71-way image classification set "data" from GitHub (Mr-Nobody003/PantryMatch2.0); label vocabulary: almonds, amla, anchovy, apricot, ash gourd, avocado, bamboo shoot, barley, basil, bay leaf, beans, bhujia, blackberry, cantaloupe, cardamom, cashew, chicken, chickpeas, cinnamon stick, cloves, coconut, coriander leaves, cornflakes, crab, curd, curry leaves, custard apple, dates, drumstick, duck, egg, fish, fox nuts, green chilli, guava, hilsa, leek, lentils, lettuce, lobster, lychee, milk, millet, mint leaves, mushroom, mustard, mutton, noodles, oats, okra, onion, orange, paneer, papaya, pasta, peach, peanuts, pistachios, pork, prawn, raisin, red cabbage, rice, rohu, salt, sardine, shrimp, spring onion, star anise, turmeric, turmeric root.

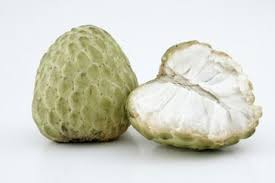
Label: custard apple

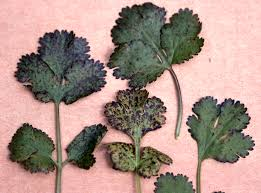
Label: coriander leaves

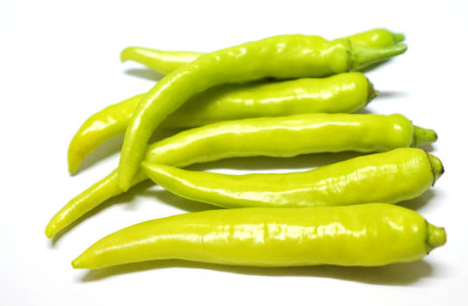
Label: green chilli

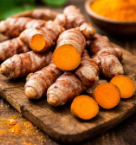
Label: turmeric

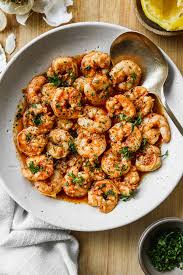
Label: shrimp

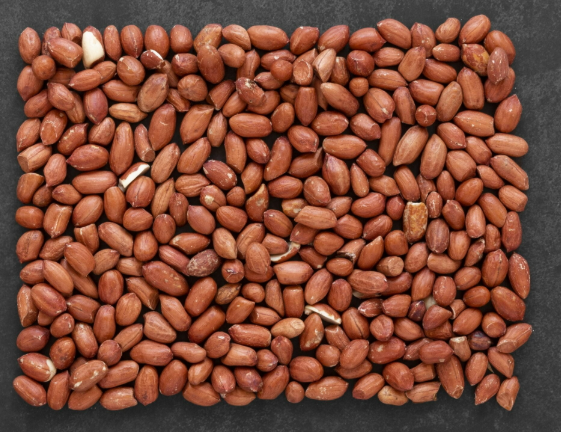
Label: peanuts
